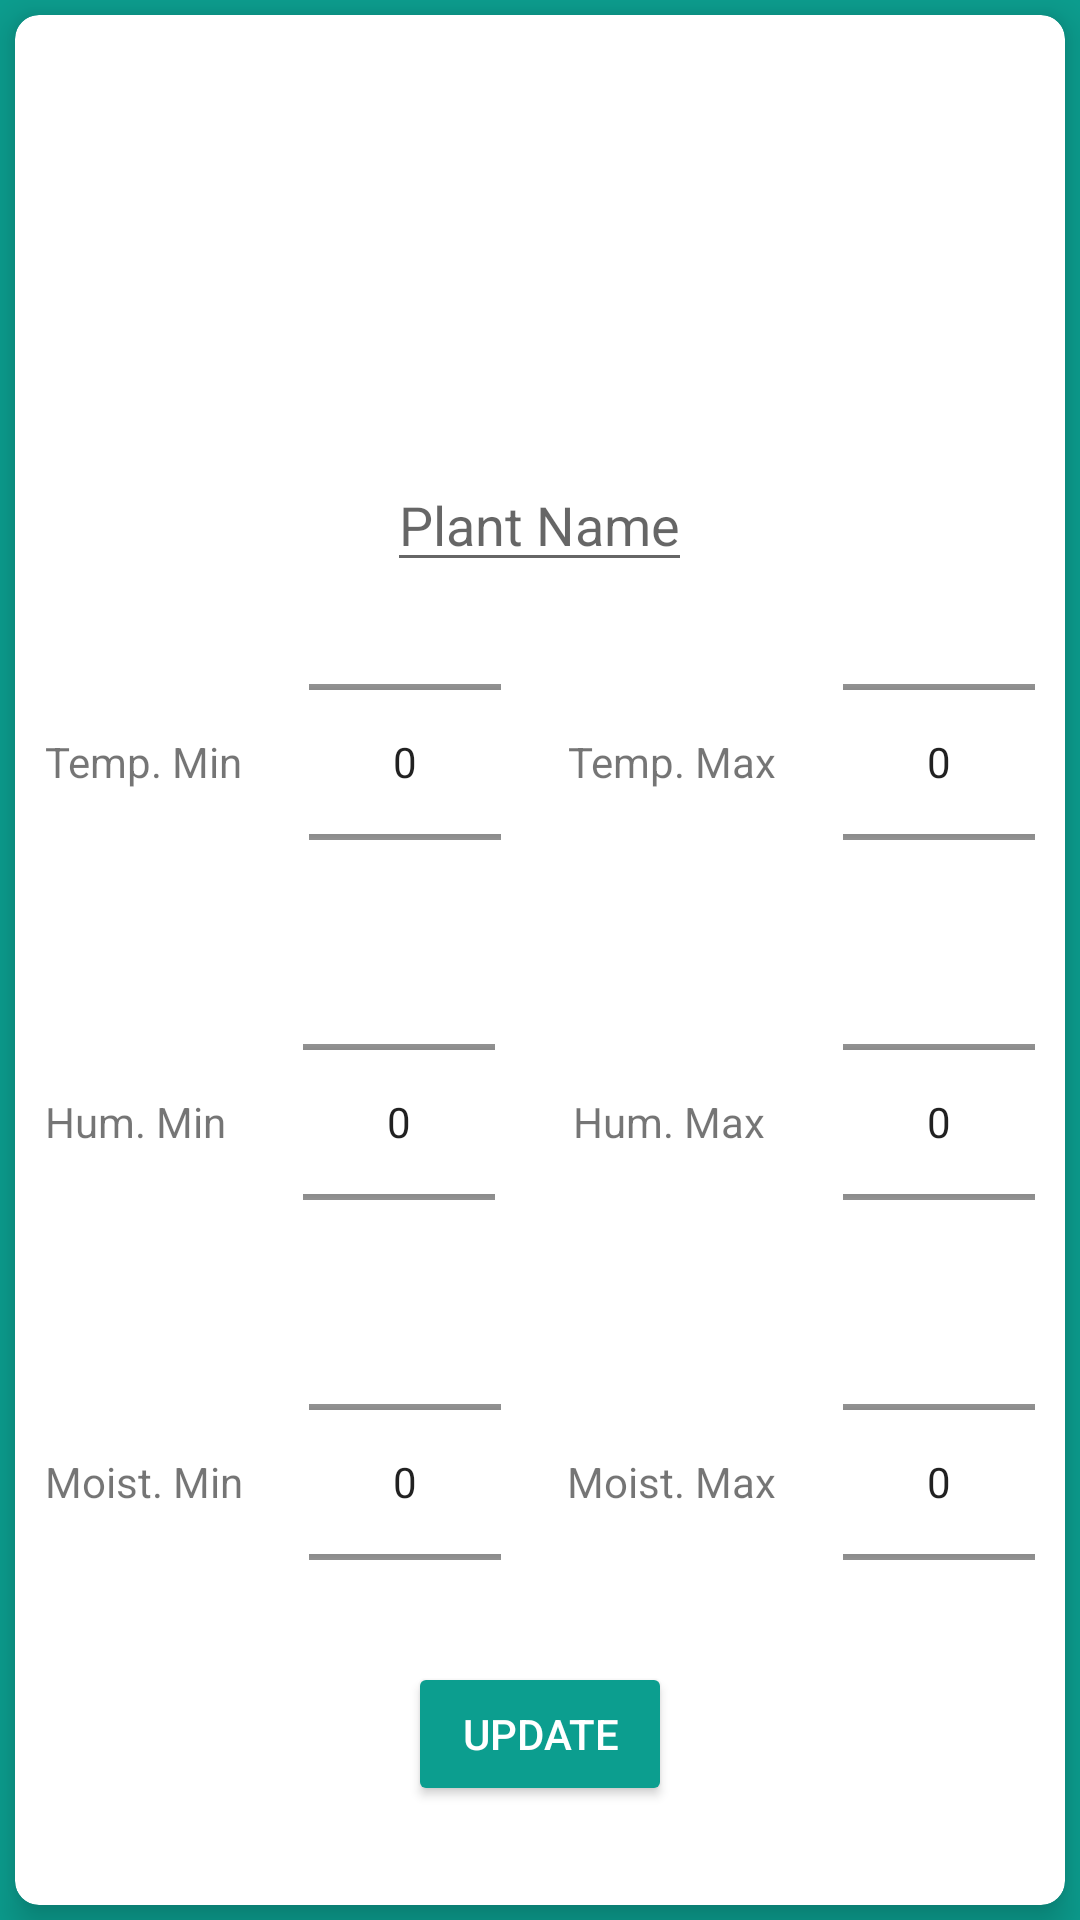

Write the Android layout XML for this screen, with the resource values it uses.
<!-- AndroidManifest.xml: application theme Theme.IotAgro -->
<!-- res/layout/dialogupdate.xml -->
<?xml version="1.0" encoding="utf-8"?>
<RelativeLayout xmlns:android="http://schemas.android.com/apk/res/android"
    android:layout_width="match_parent"
    android:layout_height="match_parent"
    xmlns:app="http://schemas.android.com/apk/res-auto"
    android:background="@color/teal_200">

    <androidx.cardview.widget.CardView
        android:layout_width="match_parent"
        android:layout_height="match_parent"
        android:layout_rowWeight="1"
        android:layout_columnWeight="1"
        android:layout_margin="5dp"
        app:cardCornerRadius="8dp"
        app:cardElevation="8dp">
        <LinearLayout
            android:layout_width="match_parent"
            android:layout_height="wrap_content"
            android:layout_margin="5dp"
            android:padding="5dp"
            android:layout_gravity="center_vertical|center_horizontal"
            android:gravity="center"
            android:orientation="vertical">
            <ImageView
                android:layout_width="100dp"
                android:layout_height="100dp"
                android:layout_gravity="center_horizontal"
                android:src="@drawable/plantue"/>

            <EditText
                android:layout_marginTop="15dp"
                android:id="@+id/uedit_plantName"
                android:layout_width="wrap_content"
                android:layout_height="wrap_content"
                android:hint="Plant Name"/>
            <LinearLayout
                android:layout_width="match_parent"
                android:layout_height="120dp"
                android:layout_gravity="center_horizontal|center_vertical"
                android:gravity="center"
                android:orientation="horizontal">
                <TextView
                    android:layout_width="wrap_content"
                    android:layout_height="wrap_content"
                    android:text="Temp. Min"/>
                <Space
                    android:layout_width="0dp"
                    android:layout_height="match_parent"
                    android:layout_weight="1"/>
                <NumberPicker
                    android:id="@+id/unpTempMin"
                    android:layout_width="wrap_content"
                    android:layout_height="wrap_content"/>
                <Space
                    android:layout_width="0dp"
                    android:layout_height="match_parent"
                    android:layout_weight="1"/>
                <TextView
                    android:layout_width="wrap_content"
                    android:layout_height="wrap_content"
                    android:text="Temp. Max"/>
                <Space
                    android:layout_width="0dp"
                    android:layout_height="match_parent"
                    android:layout_weight="1"/>
                <NumberPicker
                    android:id="@+id/unpTempMax"
                    android:layout_width="wrap_content"
                    android:layout_height="wrap_content"/>

            </LinearLayout>
            <LinearLayout
                android:layout_width="match_parent"
                android:layout_height="120dp"
                android:layout_gravity="center_vertical|center_horizontal"
                android:gravity="center"
                android:orientation="horizontal">
                <TextView
                    android:layout_width="wrap_content"
                    android:layout_height="wrap_content"
                    android:text="Hum. Min"/>
                <Space
                    android:layout_width="0dp"
                    android:layout_height="match_parent"
                    android:layout_weight="1"/>
                <NumberPicker
                    android:id="@+id/unpHumMin"
                    android:layout_width="wrap_content"
                    android:layout_height="wrap_content"/>
                <Space
                    android:layout_width="0dp"
                    android:layout_height="match_parent"
                    android:layout_weight="1"/>
                <TextView
                    android:layout_width="wrap_content"
                    android:layout_height="wrap_content"
                    android:text="Hum. Max"/>
                <Space
                    android:layout_width="0dp"
                    android:layout_height="match_parent"
                    android:layout_weight="1"/>
                <NumberPicker
                    android:id="@+id/unpHumMax"
                    android:layout_width="wrap_content"
                    android:layout_height="wrap_content"/>

            </LinearLayout>
            <LinearLayout
                android:layout_width="match_parent"
                android:layout_height="120dp"
                android:orientation="horizontal"
                android:layout_gravity="center_horizontal|center_vertical"
                android:gravity="center">
                <TextView
                    android:layout_width="wrap_content"
                    android:layout_height="wrap_content"
                    android:text="Moist. Min"/>
                <Space
                    android:layout_width="0dp"
                    android:layout_height="match_parent"
                    android:layout_weight="1"/>
                <NumberPicker
                    android:id="@+id/unpMoistMin"
                    android:layout_width="wrap_content"
                    android:layout_height="wrap_content"/>
                <Space
                    android:layout_width="0dp"
                    android:layout_height="match_parent"
                    android:layout_weight="1"/>
                <TextView
                    android:layout_width="wrap_content"
                    android:layout_height="wrap_content"
                    android:text="Moist. Max"/>
                <Space
                    android:layout_width="0dp"
                    android:layout_height="match_parent"
                    android:layout_weight="1"/>
                <NumberPicker
                    android:id="@+id/unpMoistMax"
                    android:layout_width="wrap_content"
                    android:layout_height="wrap_content"/>

            </LinearLayout>

            <Button
                android:id="@+id/updateBtn"
                android:layout_width="wrap_content"
                android:layout_height="wrap_content"
                style="@style/Widget.AppCompat.Button.Colored"
                android:text="Update"/>


        </LinearLayout>

    </androidx.cardview.widget.CardView>

</RelativeLayout>
<!-- resources referenced by this layout -->
<resources>
  <color name="teal_200">#0C9E8F</color>
  <style name="Theme.IotAgro" parent="Theme.AppCompat.Light.DarkActionBar">
          
          <item name="colorPrimary">@color/teal_200</item>
          <item name="colorPrimaryVariant">@color/teal_700</item>
          <item name="colorAccent">@color/teal_200</item>
      </style>
  <color name="teal_700">#F7067776</color>
</resources>
